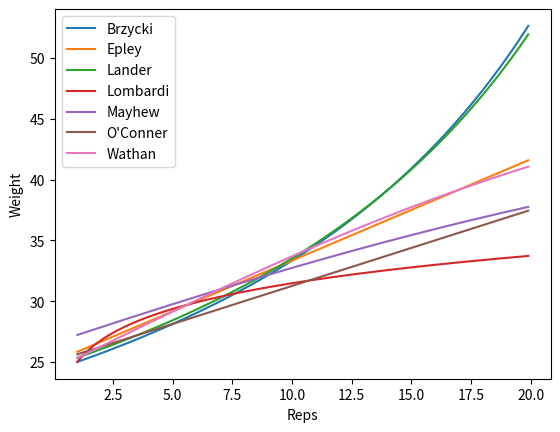

This chart was generated by the following Python code: (Note: this script raises an exception after producing the figure.)
# Jacob Auman
# 10-19-23
# This file is a silly test to plot out all of the different Curl 1 Rep Max Formulas

import matplotlib.pyplot as plt
import numpy as np

# Define the formulas
def brzycki(weight, reps):
    return weight * (36 / (37 - reps))

def epley(weight, reps):
    return weight * (1 + reps / 30)

def lander(weight, reps):
    return (100 * weight) / (101.3 - 2.67123 * reps)

def lombardi(weight, reps):
    return weight * reps ** 0.1

def mayhew(weight, reps):
    return (100 * weight) / (52.2 + 41.9 * np.exp(-0.055 * reps))

def oconner(weight, reps):
    return weight * (1 + reps / 40)

def wathan(weight, reps):
    return (100 * weight) / (48.8 + 53.8 * np.exp(-0.075 * reps))

# Create some sample data that considers the median number of reps around (12) and the weight (25 lbs)
x = np.arange(1, 20, 0.1)
y = np.full(len(x), 25)



# Plot the data
plt.plot(x, brzycki(y, x), label='Brzycki')
plt.plot(x, epley(y, x), label='Epley')
plt.plot(x, lander(y, x), label='Lander')
plt.plot(x, lombardi(y, x), label='Lombardi')
plt.plot(x, mayhew(y, x), label='Mayhew')
plt.plot(x, oconner(y, x), label='O\'Conner')
plt.plot(x, wathan(y, x), label='Wathan')

# Add a legend
plt.legend()

# Add labels
plt.xlabel('Reps')
plt.ylabel('Weight')

# Show the plot
plt.show()

#user input
weight = int(input("What weight were you using: "))
reps = int(input("How many reps did you perform: "))
# curl_type = input("Were you using a barbell or dumbell: ")
goal = int(input("What is your goal weight with this exercise:  "))
rpe_question = input("Do you know what RPE stands for y/n: ")
if rpe_question == "n":
    print("The RPE scale typically ranges from 0 to 10, with 0 being no effort at all n\ (completely easy) and 10 being maximum effort (extremely hard).")
elif rpe_question == "y":
    rpe = int(input("What would you rate your REP 0-10: "))
else:
    print("Please answer with y for yes or n for no!")

#|--------------------------------------------------|
#|print(f"Since you were able to {weight}lbs")       |
#|print(f"for {reps} on curls with RPE of {rpe}/10")|
#|print(f"Your current max is {max}lbs, WAY TO GO!!!)|
#|--------------------------------------------------|